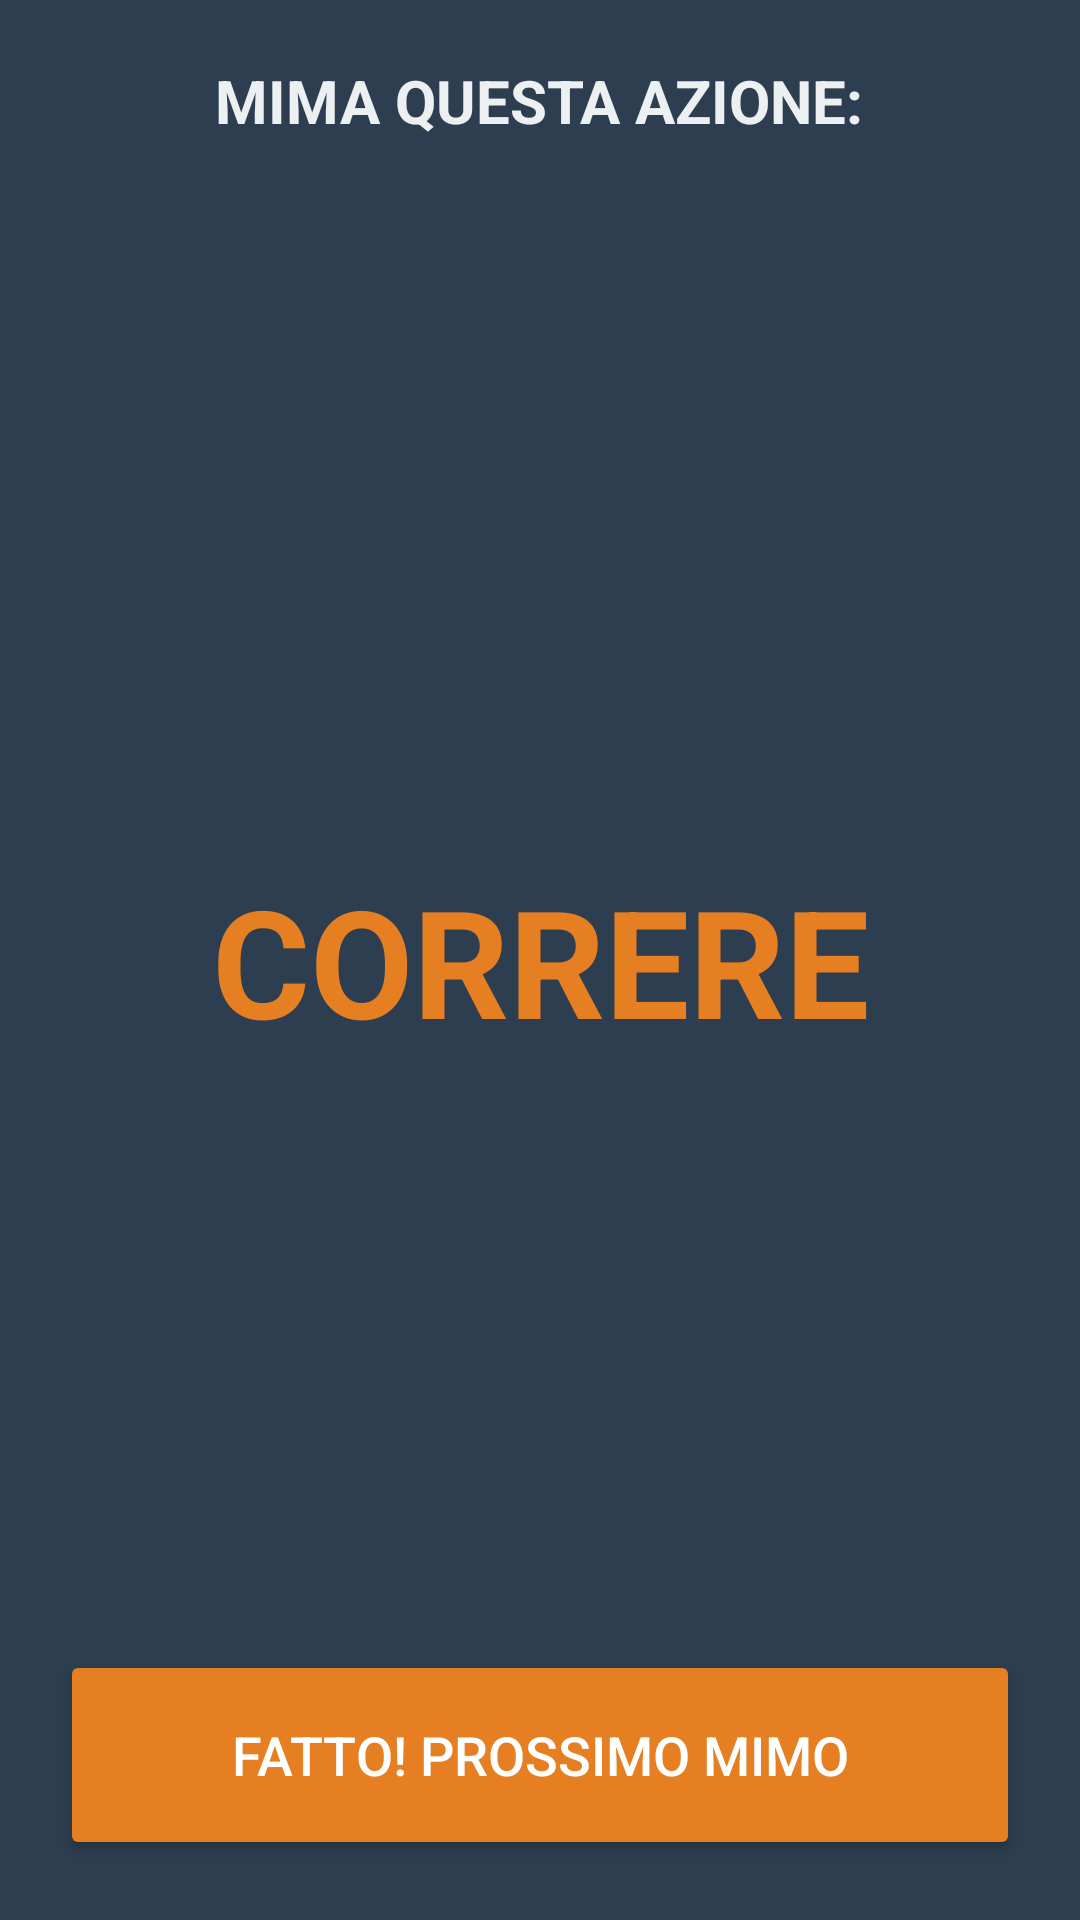

Layout XML and referenced resources for this Android screen:
<!-- AndroidManifest.xml: application theme Theme.Game -->
<!-- res/layout/activity_charades.xml -->
<?xml version="1.0" encoding="utf-8"?>
<RelativeLayout xmlns:android="http://schemas.android.com/apk/res/android"
    android:layout_width="match_parent"
    android:layout_height="match_parent"
    android:background="#2C3E50"
    android:padding="20dp">

    <TextView
        android:id="@+id/tvTitolo"
        android:layout_width="wrap_content"
        android:layout_height="wrap_content"
        android:layout_centerHorizontal="true"
        android:text="MIMA QUESTA AZIONE:"
        android:textColor="#ECF0F1"
        android:textSize="20sp"
        android:textStyle="bold" />

    <TextView
        android:id="@+id/tvAzioneDaMimare"
        android:layout_width="match_parent"
        android:layout_height="wrap_content"
        android:layout_centerInParent="true"
        android:gravity="center"
        android:text="CORRERE"
        android:textColor="#E67E22"
        android:textSize="50sp"
        android:textStyle="bold" />

    <Button
        android:id="@+id/btnSuccessivoMimo"
        android:layout_width="match_parent"
        android:layout_height="70dp"
        android:layout_alignParentBottom="true"
        android:backgroundTint="#E67E22"
        android:text="FATTO! PROSSIMO MIMO"
        android:textColor="#FFFFFF"
        android:textSize="18sp" />

</RelativeLayout>
<!-- resources referenced by this layout -->
<resources>
  <style name="Theme.Game" parent="Base.Theme.GamePlus" />
  <style name="Base.Theme.GamePlus" parent="Theme.Material3.DayNight.NoActionBar">
      </style>
</resources>
